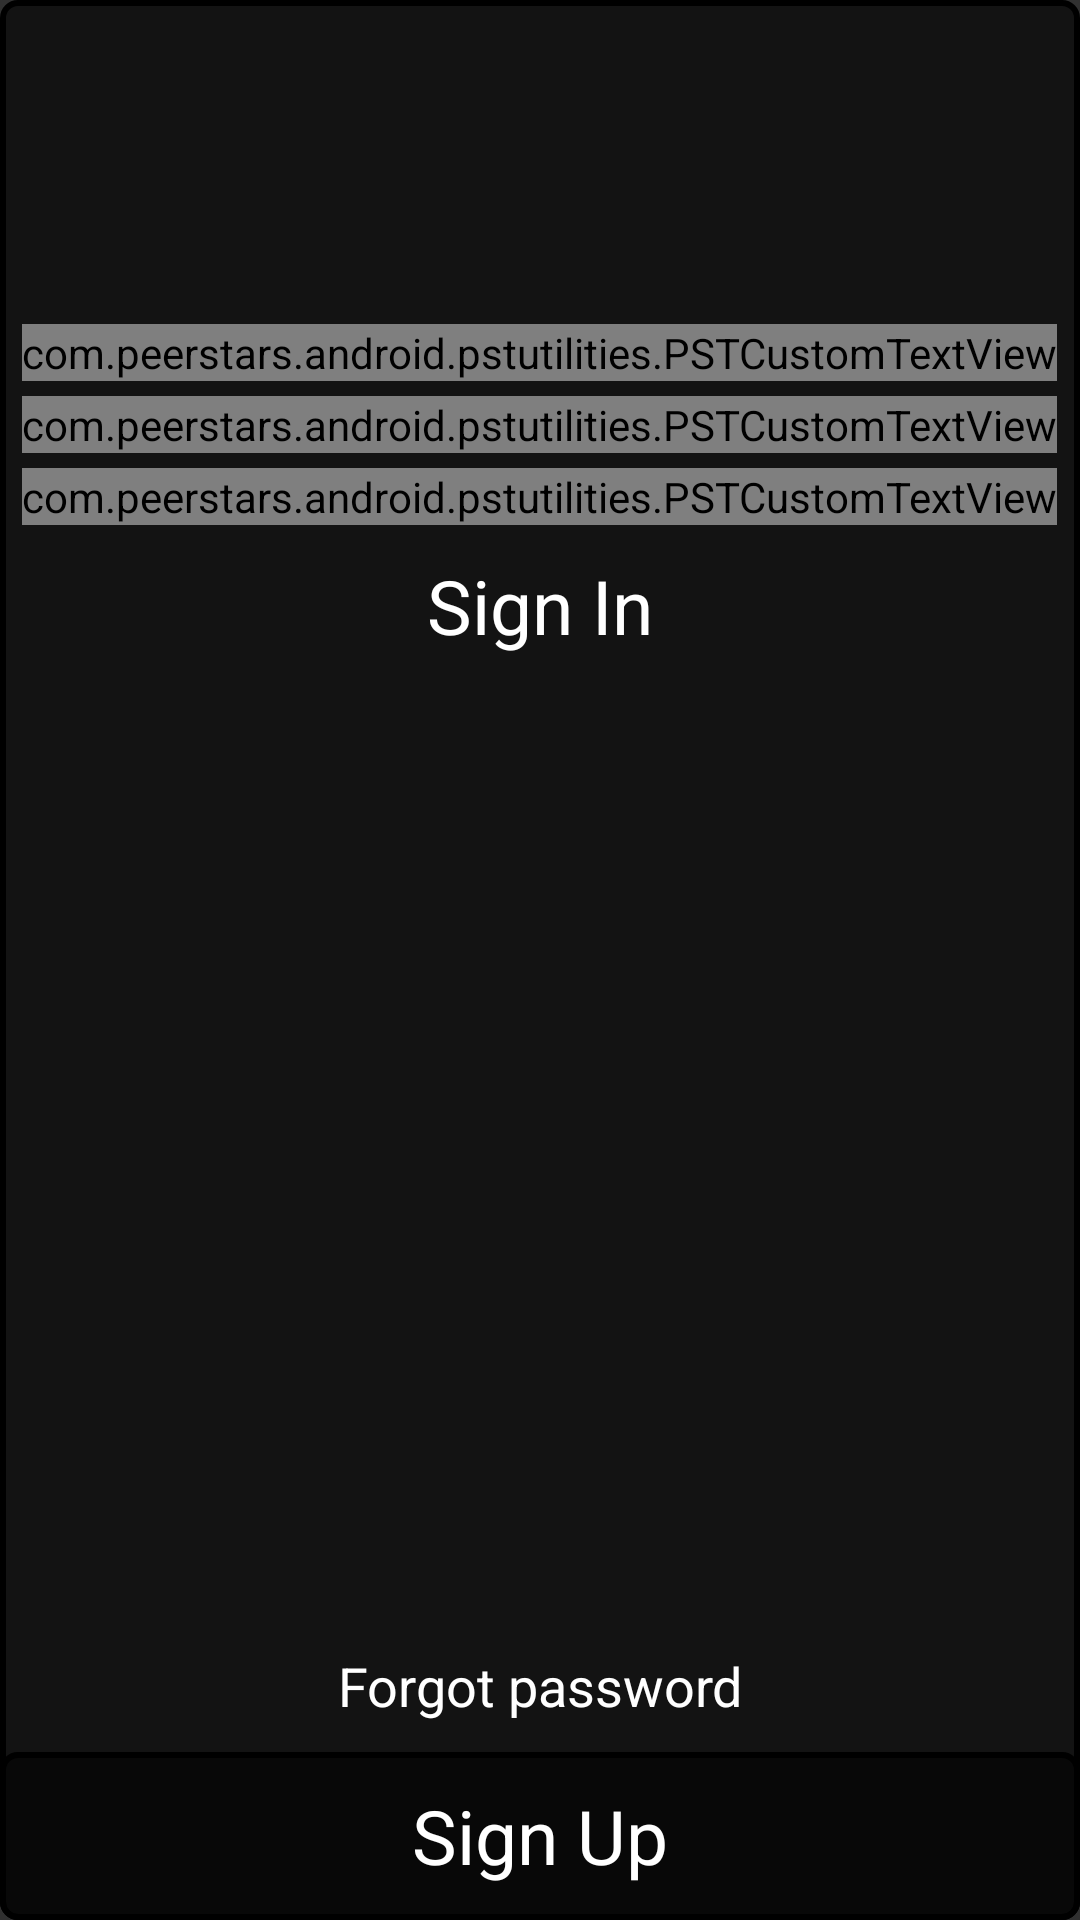

Android layout source for this screen:
<!-- AndroidManifest.xml: application theme AppTheme -->
<!-- res/layout/activity_startup.xml -->
<RelativeLayout xmlns:android="http://schemas.android.com/apk/res/android"
    xmlns:tools="http://schemas.android.com/tools"
    xmlns:app1="http://schemas.android.com/apk/res-auto"
    android:id="@+id/RelativeLayout1"
    android:layout_width="match_parent"
    android:layout_height="match_parent"
    tools:context="com.peerstars.android.pststartup.PSTStartupActivity">

    <FrameLayout
        android:layout_width="wrap_content"
        android:layout_height="fill_parent">

        <ImageView
            android:id="@+id/imgUser"
            android:layout_width="match_parent"
            android:layout_height="fill_parent"
            android:contentDescription="@string/background_splash"
            android:scaleType="centerCrop"
            android:src="@drawable/ps_splash" />

        <View
            android:id="@+id/view1"
            android:layout_width="wrap_content"
            android:layout_height="wrap_content"
            android:background="@drawable/transbackgroundblack" />
    </FrameLayout>

    <com.peerstars.android.pstutilities.PSTCustomTextView
        android:id="@+id/CustomTextView1"
        android:layout_width="wrap_content"
        android:layout_height="wrap_content"
        android:layout_centerHorizontal="true"
        android:layout_marginTop="108dp"
        android:text="@string/company_name"
        android:textAppearance="?android:attr/textAppearanceMedium"
        android:textColor="@android:color/white"
        android:textSize="40sp"
        app1:customFont="varsity_regular.ttf" />

    <com.peerstars.android.pstutilities.PSTCustomTextView
        android:id="@+id/CustomTextView3"
        android:layout_width="wrap_content"
        android:layout_height="wrap_content"
        android:layout_below="@id/CustomTextView2"
        android:layout_centerHorizontal="true"
        android:layout_marginTop="5dp"
        android:text="@string/your_yearbook"
        android:textAppearance="?android:attr/textAppearanceMedium"
        android:textColor="@android:color/white"
        android:textSize="20sp"
        app1:customFont="varsity_regular.ttf" />

    <TextView
        android:id="@+id/txtSignIn"
        android:layout_width="fill_parent"
        android:layout_height="wrap_content"
        android:layout_below="@id/CustomTextView3"
        android:layout_marginTop="10dp"
        android:clickable="true"
        android:contentDescription="Sign in button"
        android:enabled="true"
        android:gravity="center"
        android:onClick="btnSignIn_OnClick"
        android:text="@string/sign_in"
        android:textAppearance="?android:attr/textAppearanceMedium"
        android:textColor="@android:color/white"
        android:textColorHint="@android:color/white"
        android:textSize="25sp" />

    <TextView
        android:id="@+id/txtSignUp"
        android:layout_width="match_parent"
        android:layout_height="56dp"
        android:layout_alignParentBottom="true"
        android:layout_alignParentEnd="true"
        android:background="@drawable/transbackgroundblack"
        android:clickable="true"
        android:gravity="center"
        android:onClick="btnSignUp_OnClick"
        android:text="@string/sign_up"
        android:textAppearance="?android:attr/textAppearanceLarge"
        android:textColor="@android:color/white"
        android:textSize="25sp" />

    <TextView
        android:id="@+id/txtForgotPWord"
        android:layout_width="fill_parent"
        android:layout_height="wrap_content"
        android:layout_above="@id/txtSignUp"
        android:layout_alignParentStart="true"
        android:layout_marginBottom="10dp"
        android:clickable="true"
        android:contentDescription="@string/forgot_password"
        android:enabled="true"
        android:gravity="center"
        android:onClick="btnForgotPWord_OnClick"
        android:text="@string/forgot_password"
        android:textAppearance="?android:attr/textAppearanceMedium"
        android:textColor="@android:color/white"
        android:textColorHint="@android:color/white"
        android:textSize="18sp" />

    <com.peerstars.android.pstutilities.PSTCustomTextView
        android:id="@+id/CustomTextView2"
        android:layout_width="wrap_content"
        android:layout_height="wrap_content"
        android:layout_below="@id/CustomTextView1"
        android:layout_centerHorizontal="true"
        android:layout_marginTop="5dp"
        android:text="@string/remembering"
        android:textAppearance="?android:attr/textAppearanceMedium"
        android:textColor="@android:color/white"
        android:textSize="20sp"
        app1:customFont="varsity_regular.ttf" />

</RelativeLayout>
<!-- resources referenced by this layout -->
<resources>
  <!-- drawable transbackgroundblack (drawable) -->
  <?xml version="1.0" encoding="utf-8"?>
  <layer-list xmlns:android="http://schemas.android.com/apk/res/android">
      <item>
          <shape android:shape="rectangle">
              <stroke
                  android:width="2dp"
                  android:height="2dp"
                  android:color="#000000" />
              <solid android:color="#99000000" />
              <padding
                  android:left="1dp"
                  android:top="1dp"
                  android:right="1dp"
                  android:bottom="1dp" />
  
              <corners android:radius="5dp" />
  
          </shape>
      </item>
  </layer-list>
  <string name="background_splash">Background image</string>
  <string name="company_name">PeerStars</string>
  <string name="forgot_password">Forgot password</string>
  <string name="remembering">Everything worth remembering.</string>
  <string name="sign_in">Sign In</string>
  <string name="sign_up">Sign Up</string>
  <string name="your_yearbook">Your video yearbook.</string>
  <style name="AppTheme" parent="AppBaseTheme">
          
      </style>
  <style name="AppBaseTheme" parent="Theme.AppCompat">
          
      </style>
</resources>
